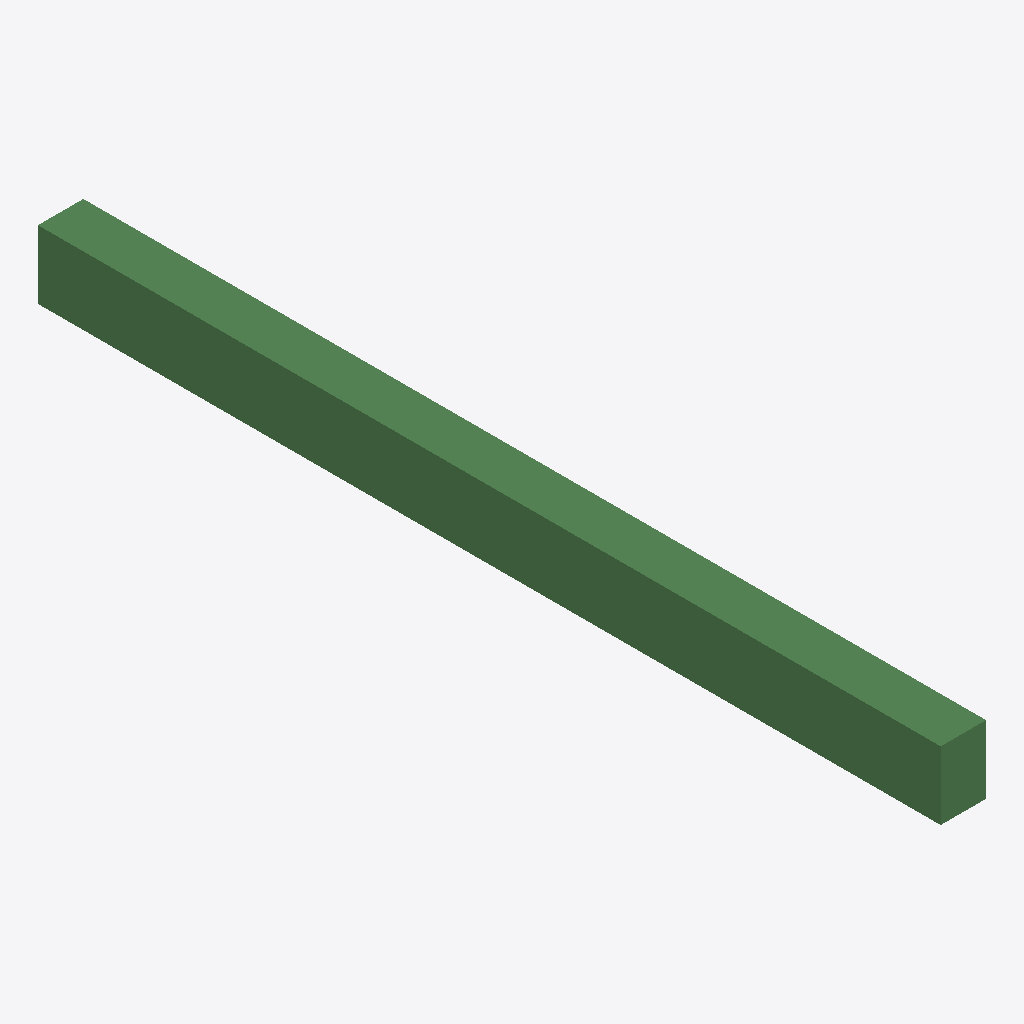
Isometric view of an IFC building model (IFC-SPF (STEP), schema IFC4, length unit millimetre), seen from the south-west, elements coloured by IFC class: 1 beam (green).
Extent 0.2 m × 4.0 m × 0.3 m (x, y, z). Elements (1): 1 IfcBeam.

HEADER;
FILE_DESCRIPTION(('ViewDefinition [CoordinationView]'),'2;1');
FILE_NAME('','2025-04-16T18:47:06',(),(),'IfcOpenShell 0.7.0','IfcOpenShell 0.7.0','');
FILE_SCHEMA(('IFC4'));
ENDSEC;
DATA;
#1=IFCPROJECT('33_FfSrQv6fAE8diL8V4qW',$,'My Project',$,$,$,$,(#66),#45);
#90=IFCSITE('05EzZzGNH1bh31YjkRNxA2',#89,'My Site',$,$,$,$,$,$,$,$,$,$,$);
#88=IFCBEAM('3n21a10GL16vyJKr69z1ep',#51,$,$,$,#99,#87,$,.BEAM.);
ENDSEC;
